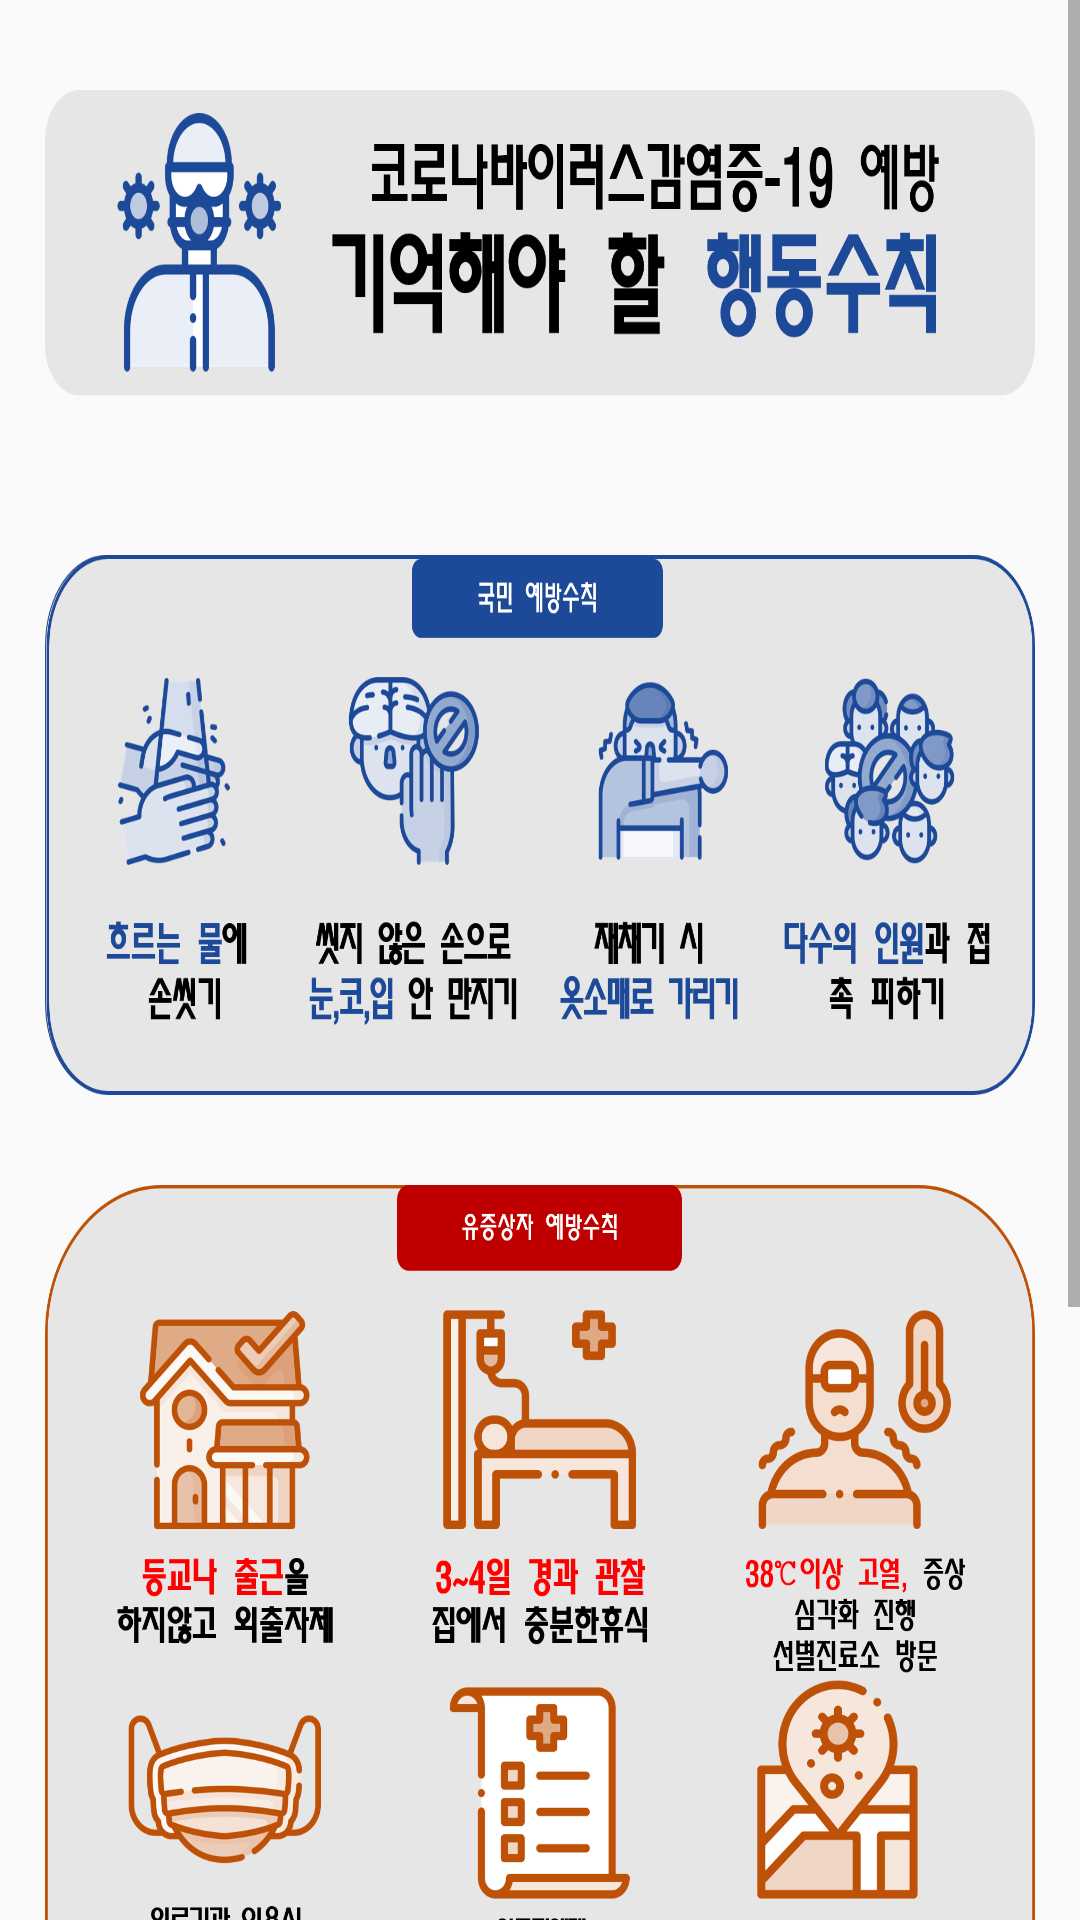

Write the Android layout XML for this screen, with the resource values it uses.
<!-- AndroidManifest.xml: application theme AppTheme -->
<!-- res/layout/fragment_sym.xml -->
<?xml version="1.0" encoding="utf-8"?>
<RelativeLayout android:layout_width="match_parent"
    android:layout_height="match_parent"
    android:orientation="vertical"
    android:weightSum="10"
    xmlns:app="http://schemas.android.com/apk/res-auto"
    xmlns:android="http://schemas.android.com/apk/res/android">

<ScrollView
    android:layout_width="match_parent"
    android:layout_height="match_parent">
    <RelativeLayout
        android:layout_width="match_parent"
        android:layout_height="match_parent">
    <ImageView
        android:id="@+id/sym"
        android:layout_marginStart="15dp"
        android:layout_marginLeft="15dp"
        android:layout_marginTop="30dp"
        android:layout_marginEnd="15dp"
        android:layout_marginRight="15dp"
        android:layout_marginBottom="15dp"
        android:layout_width="match_parent"
        android:layout_height="110dp"
        android:adjustViewBounds="true"
        android:background="@drawable/titles1"/>
























    <ImageView
        android:id="@+id/sym4"
        android:layout_width="match_parent"
        android:layout_height="180dp"
        android:layout_marginStart="15dp"
        android:layout_marginLeft="15dp"
        android:layout_marginTop="30dp"
        android:layout_marginEnd="15dp"
        android:layout_marginRight="15dp"
        android:layout_marginBottom="15dp"
        android:adjustViewBounds="true"
        android:background="@drawable/syms1"
        android:layout_below="@id/sym">
    </ImageView>

    <ImageView
        android:id="@+id/sym5"
        android:layout_width="match_parent"
        android:layout_height="300dp"
        android:layout_marginStart="15dp"
        android:layout_marginLeft="15dp"
        android:layout_marginTop="15dp"
        android:layout_marginEnd="15dp"
        android:layout_marginRight="15dp"
        android:layout_marginBottom="15dp"
        android:adjustViewBounds="true"
        android:background="@drawable/syms2"
        android:layout_below="@id/sym4">
    </ImageView>

        <Button
            android:id="@+id/sym6"
            android:layout_width="match_parent"
            android:layout_height="100dp"
            android:layout_below="@+id/sym5"
            android:layout_centerHorizontal="true"
            android:adjustViewBounds="true"
            android:layout_marginStart="15dp"
            android:layout_marginLeft="15dp"
            android:layout_marginTop="15dp"
            android:layout_marginEnd="15dp"
            android:layout_marginRight="15dp"
            android:layout_marginBottom="15dp"
            android:gravity="center"
            android:background="@drawable/qna"/>

        <Space
            android:layout_width="match_parent"
            android:layout_height="100dp"
            android:layout_below="@id/sym6">
        </Space>

    </RelativeLayout>
</ScrollView>

</RelativeLayout>
<!-- resources referenced by this layout -->
<resources>
  <!-- drawable qna: png bitmap (drawable-v24, 97929 bytes) -->
  <!-- drawable symbutton: png bitmap (drawable-v24, 8263 bytes) -->
  <!-- drawable symbutton2: png bitmap (drawable-v24, 7730 bytes) -->
  <!-- drawable syms1: png bitmap (drawable-v24, 171951 bytes) -->
  <!-- drawable syms2: png bitmap (drawable-v24, 250774 bytes) -->
  <!-- drawable titles1: png bitmap (drawable-v24, 61979 bytes) -->
  <style name="AppTheme" parent="Theme.AppCompat.Light.DarkActionBar">
          
          <item name="colorPrimary">@color/colorPrimary</item>
          <item name="colorPrimaryDark">@color/colorPrimaryDark</item>
          <item name="colorAccent">@color/colorAccent</item>
  
  
            </style>
  <color name="colorPrimary">#6799FF</color>
  <color name="colorPrimaryDark">#6799FF</color>
  <color name="colorAccent">#6799FF</color>
</resources>
